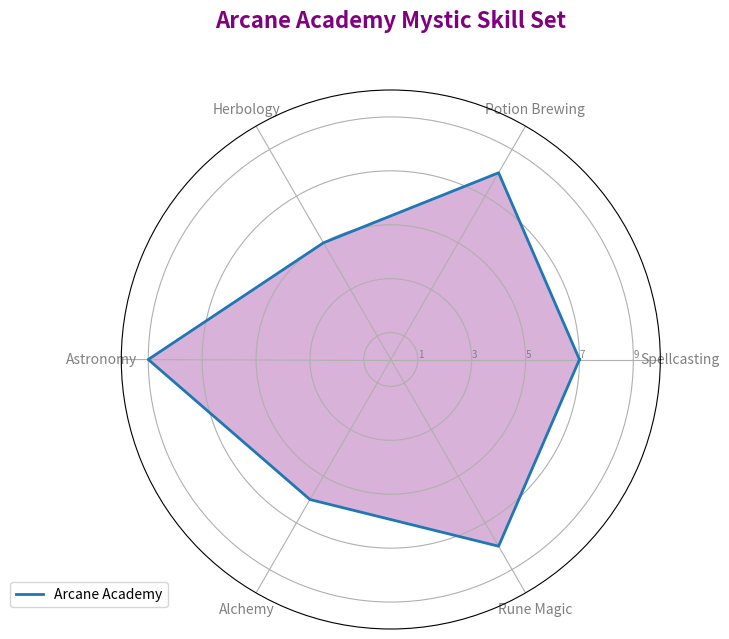
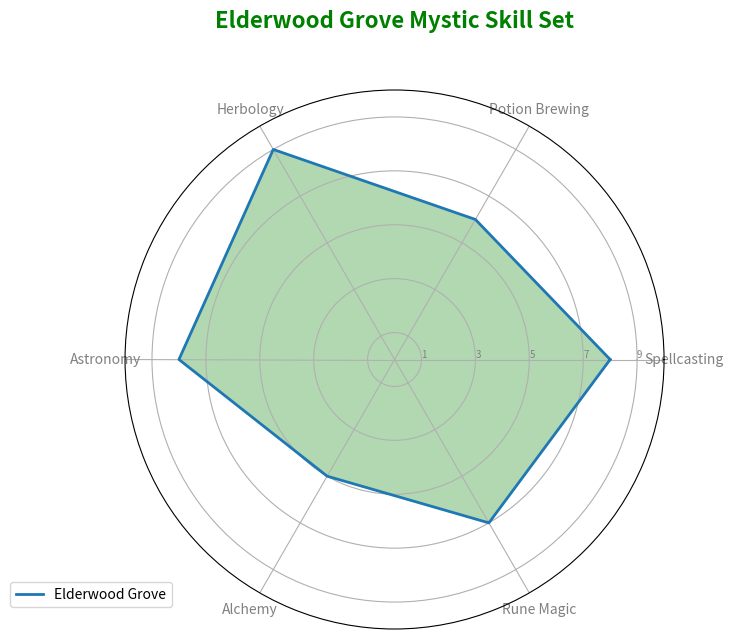
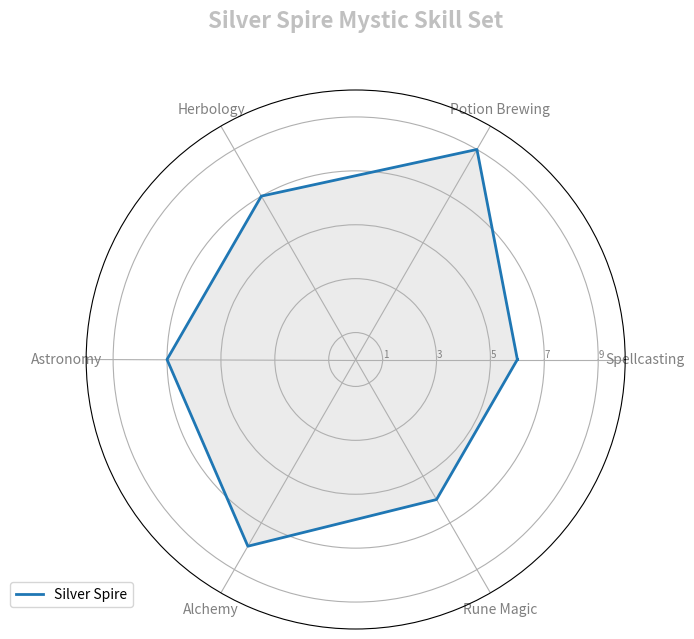
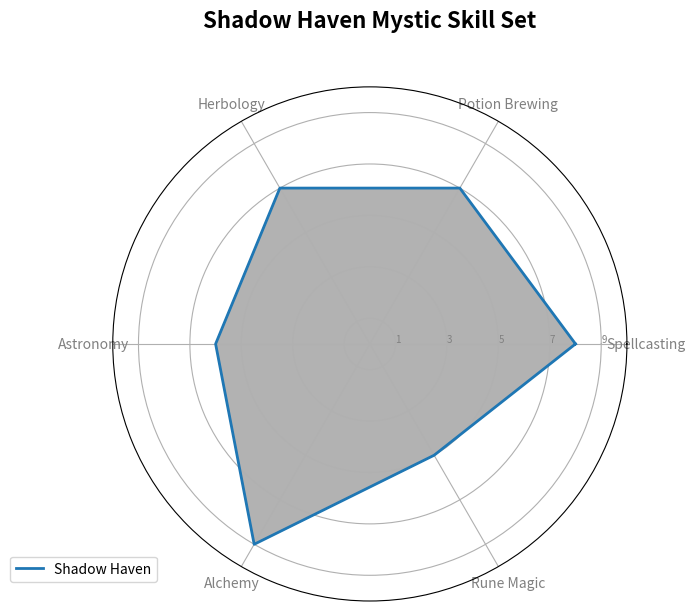

These figures' Python source, in order:
import numpy as np
import matplotlib.pyplot as plt
from math import pi

domains = ['Spellcasting', 'Potion Brewing', 'Herbology', 
           'Astronomy', 'Alchemy', 'Rune Magic']

arcane_academy = [7, 8, 5, 9, 6, 8]
elderwood_grove = [8, 6, 9, 8, 5, 7]
silver_spire = [6, 9, 7, 7, 8, 6]
shadow_haven = [8, 7, 7, 6, 9, 5]

academies_data = {
    'Arcane Academy': arcane_academy,
    'Elderwood Grove': elderwood_grove,
    'Silver Spire': silver_spire,
    'Shadow Haven': shadow_haven
}

academy_colors = {
    'Arcane Academy': 'purple',
    'Elderwood Grove': 'green',
    'Silver Spire': 'silver',
    'Shadow Haven': 'black'
}

def create_radar_chart(title, academy_data, labels, academy_name, color):
    num_vars = len(labels)
    angles = np.linspace(0, 2 * pi, num_vars, endpoint=False).tolist()
    academy_data += academy_data[:1]
    angles += angles[:1]

    fig, ax = plt.subplots(figsize=(7, 7), subplot_kw=dict(polar=True))
    plt.xticks(angles[:-1], labels, color='grey', size=10)
    ax.set_rlabel_position(0)
    plt.yticks([1, 3, 5, 7, 9], ["1", "3", "5", "7", "9"], color="grey", size=7)
    plt.ylim(0, 10)

    ax.plot(angles, academy_data, linewidth=2, linestyle='solid', label=academy_name)
    ax.fill(angles, academy_data, color=color, alpha=0.3)

    plt.title(title, size=16, color=color, y=1.1, weight='bold')
    plt.legend(loc='upper right', bbox_to_anchor=(0.1, 0.1))

for academy_name, skill_levels in academies_data.items():
    create_radar_chart(f'{academy_name} Mystic Skill Set', skill_levels, domains, academy_name, academy_colors[academy_name])

plt.tight_layout()
plt.show()
